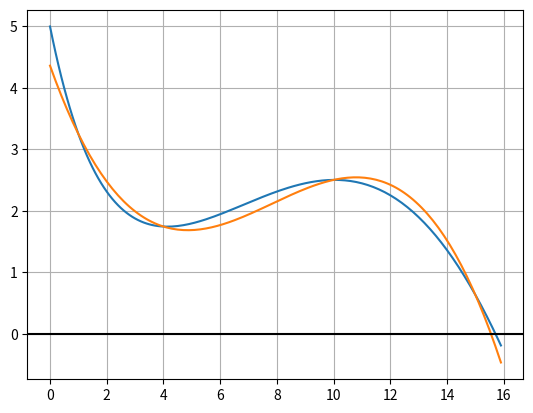

This figure's Python source:
import numpy as np
from numpy import linalg
import pylab
import math
import matplotlib.pyplot as plot


x1 = 1.
x2 = 4.
x3 = 10.
x4 = 15.
y1 = np.sin(x1 / 5.) * np.exp(x1 / 10.) + 5. * np.exp(-x1 / 2.)
y2 = np.sin(x2 / 5.) * np.exp(x2 / 10.) + 5. * np.exp(-x2 / 2.)
y3 = np.sin(x3 / 5.) * np.exp(x3 / 10.) + 5. * np.exp(-x3 / 2.)
y4 = np.sin(x4 / 5.) * np.exp(x4 / 10.) + 5. * np.exp(-x4 / 2.)


print(y1, y2, y3, y4)

A = np.array([[1, 1, 1, 1], [1, 4, 16, 64],[1, 10, 100, 1000], [1,15, 225, 3375],], dtype=float)
b = np.array([y1, y2, y3, y4], dtype=float)
r = linalg.solve(A, b)
print(r[0], r[1], r[2], r[3])

x = np.arange(0, 16, 0.1)
f = np.sin(x/5.) * np.exp(x/10.) + 5. * np.exp(-x/2.)
f1 = r[0] + (r[1] * x) + (r[2] * x * x) + (r[3]* x * x * x)
plot.plot(x, f)
plot.plot(x, f1)
plot.grid(True, which='both')
plot.axhline(y=0, color='k')
plot.show()
# Display
plot.show()